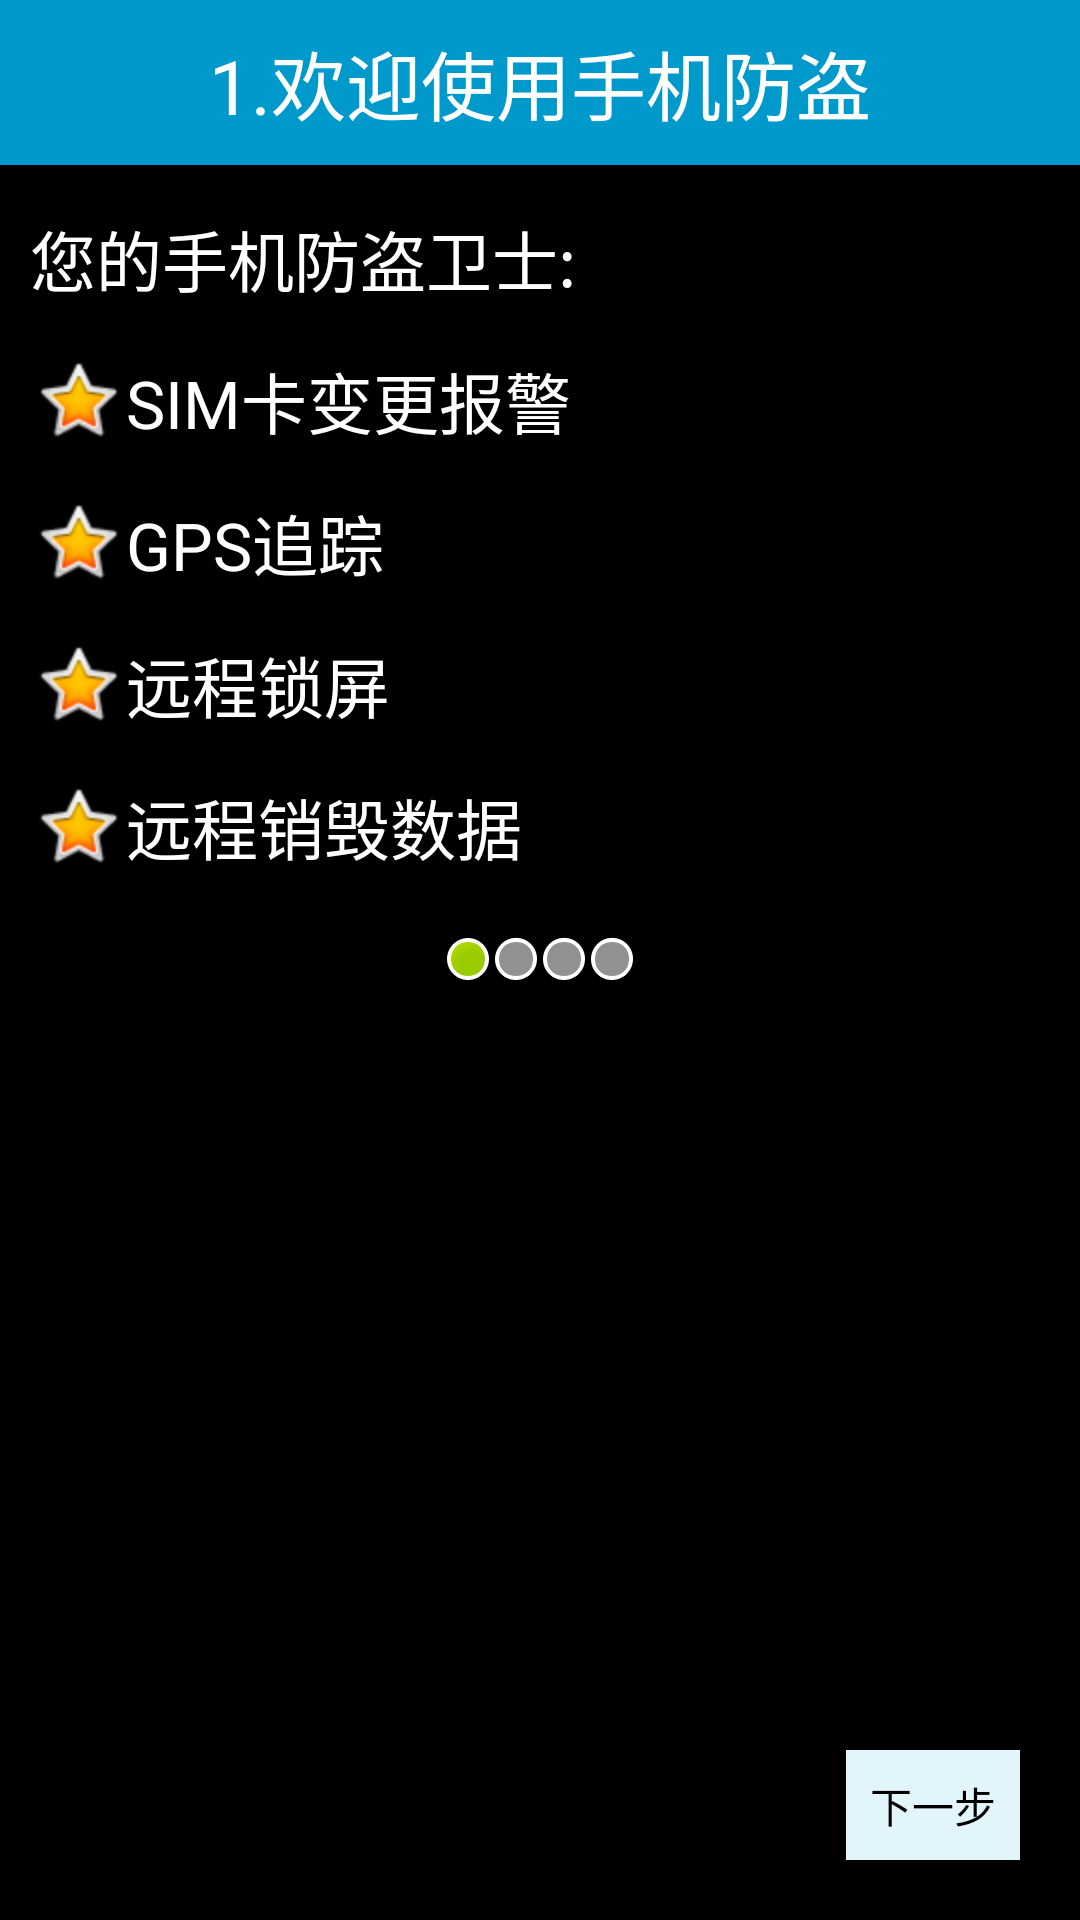

This screen was rendered from an Android layout file. Write that file and the resources it references.
<!-- AndroidManifest.xml: application theme android:Theme.NoTitleBar -->
<!-- res/layout/activity_setting1.xml -->
<?xml version="1.0" encoding="utf-8"?>
<LinearLayout xmlns:android="http://schemas.android.com/apk/res/android"
    android:orientation="vertical" android:layout_width="match_parent"
    android:layout_height="match_parent">
    <TextView
        style="@style/text_title_style"
        android:text="1.欢迎使用手机防盗" />

    <TextView
        style="@style/text_content_style"
        android:text="您的手机防盗卫士:" />

    <TextView
        style="@style/text_content_style"
        android:drawableLeft="@android:drawable/btn_star_big_on"
        android:text="SIM卡变更报警" />

    <TextView
        style="@style/text_content_style"
        android:drawableLeft="@android:drawable/btn_star_big_on"
        android:text="GPS追踪" />

    <TextView
        style="@style/text_content_style"
        android:drawableLeft="@android:drawable/btn_star_big_on"
        android:text="远程锁屏" />

    <TextView
        style="@style/text_content_style"
        android:drawableLeft="@android:drawable/btn_star_big_on"
        android:text="远程销毁数据" />

    <LinearLayout
        android:layout_marginTop="20dp"
        android:layout_width="match_parent"
        android:layout_height="wrap_content"
        android:gravity="center_horizontal"
        android:orientation="horizontal" >

        <ImageView
            android:layout_width="wrap_content"
            android:layout_height="wrap_content"
            android:src="@android:drawable/presence_online" />

        <ImageView
            android:layout_width="wrap_content"
            android:layout_height="wrap_content"
            android:src="@android:drawable/presence_invisible" />

        <ImageView
            android:layout_width="wrap_content"
            android:layout_height="wrap_content"
            android:src="@android:drawable/presence_invisible" />

        <ImageView
            android:layout_width="wrap_content"
            android:layout_height="wrap_content"
            android:src="@android:drawable/presence_invisible" />
    </LinearLayout>
    <RelativeLayout
        android:layout_width="fill_parent"
        android:layout_height="fill_parent" >

        <ImageView
            android:layout_width="wrap_content"
            android:layout_height="wrap_content"
            android:layout_centerInParent="true"
            android:src="@drawable/setup1" />

        <Button
            android:onClick="next"
            android:padding="8dip"
            android:layout_marginRight="20dp"
            android:background="@drawable/btn_selector"
            android:layout_width="wrap_content"
            android:layout_height="wrap_content"
            android:layout_alignParentBottom="true"
            android:layout_alignParentRight="true"
            android:drawableRight="@drawable/next"
            android:layout_marginBottom="20dp"
            android:text="下一步" />
    </RelativeLayout>
</LinearLayout>
<!-- resources referenced by this layout -->
<resources>
  <!-- drawable btn_selector (drawable) -->
  <?xml version="1.0" encoding="utf-8"?>
  <selector xmlns:android="http://schemas.android.com/apk/res/android">
  
      <item android:drawable="@drawable/sv_pressed" android:state_pressed="true"/>
   
      <item android:drawable="@drawable/sv_pressed" android:state_focused="true"/>
   
      <item android:drawable="@drawable/sv_blue"/>
   
  
  </selector>
  <style name="text_content_style">
          <item name="android:layout_width">match_parent</item>
          <item name="android:layout_height">wrap_content</item>
          <item name="android:layout_marginLeft">10dp</item>
          <item name="android:layout_marginTop">15dp</item>
          <item name="android:textSize">22dp</item>
          <item name="android:gravity">center_vertical</item>
          <item name="android:textColor">@android:color/white</item>
          <item name="android:background">@android:color/transparent</item>
      </style>
  <style name="text_title_style">
          <item name="android:layout_width">match_parent</item>
          <item name="android:layout_height">55dp</item>
          <item name="android:gravity">center</item>
          <item name="android:textSize">25dp</item>
          <item name="android:textColor">@android:color/white</item>
          <item name="android:background">@android:color/holo_blue_dark</item>
      </style>
  <!-- drawable sv_pressed: jpg bitmap (drawable, 677 bytes) -->
  <!-- drawable sv_blue: jpg bitmap (drawable, 677 bytes) -->
</resources>
